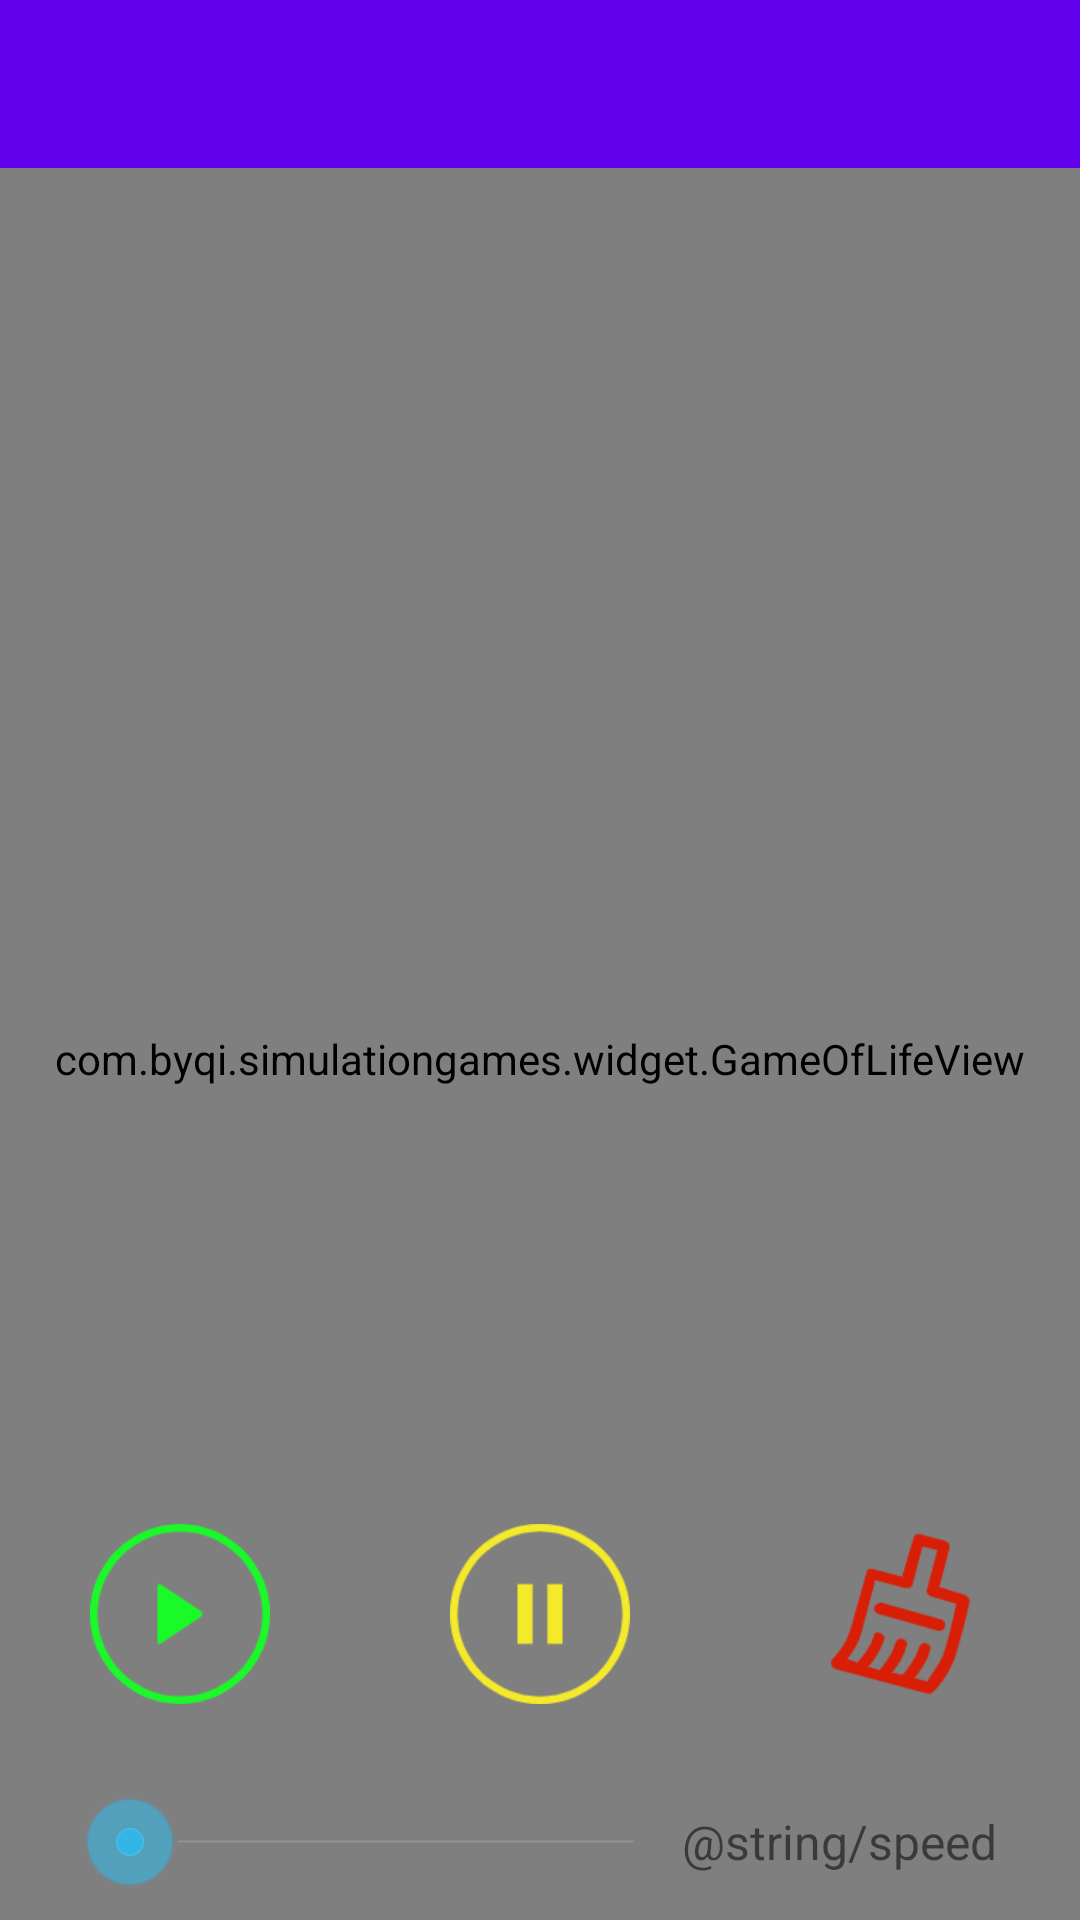

This screen was rendered from an Android layout file. Write that file and the resources it references.
<!-- AndroidManifest.xml: application theme Theme.SimulationGames -->
<!-- res/layout/game_of_life_activity.xml -->
<?xml version="1.0" encoding="utf-8"?>
<LinearLayout xmlns:android="http://schemas.android.com/apk/res/android"
    xmlns:app="http://schemas.android.com/apk/res-auto"
    xmlns:tools="http://schemas.android.com/tools"
    android:layout_width="match_parent"
    android:layout_height="match_parent"
    android:orientation="vertical"
    tools:context=".ui.GameOfLifeActivity">

    <include layout="@layout/title_bar"
        android:id="@+id/game_of_life_title" />

    <RelativeLayout
        android:layout_width="match_parent"
        android:layout_height="match_parent">

        <com.byqi.simulationgames.widget.GameOfLifeView
            android:id="@+id/game_of_life_view"
            android:layout_width="match_parent"
            android:layout_height="match_parent"
            android:layout_centerHorizontal="true"
            android:paddingTop="10sp"
            android:paddingBottom="0sp"
            app:cell_height="16"
            app:cell_width="16"
            app:row="90"
            app:col="60" />

            <RelativeLayout
                android:id="@+id/game_of_life_seek_bar_layout"
                android:layout_width="wrap_content"
                android:layout_height="wrap_content"
                android:layout_alignParentBottom="true"
                android:paddingVertical="10sp"
                android:layout_centerHorizontal="true">

                <SeekBar
                    android:id="@+id/game_of_life_speed_seek_bar"
                    android:layout_width="200sp"
                    android:layout_height="wrap_content"
                    android:layout_centerVertical="true"
                    style="@android:style/Widget.Holo.SeekBar"
                    android:max="8">
                </SeekBar>

                <TextView
                    android:id="@+id/game_of_life_speed_text_view"
                    android:layout_width="wrap_content"
                    android:layout_height="wrap_content"
                    android:layout_toEndOf="@+id/game_of_life_speed_seek_bar"
                    android:layout_centerVertical="true"
                    android:text="@string/speed"
                    android:textSize="16sp"/>
            </RelativeLayout>

        <LinearLayout
            android:layout_width="match_parent"
            android:layout_height="wrap_content"
            android:layout_above="@+id/game_of_life_seek_bar_layout"
            android:paddingVertical="20dp"
            android:baselineAligned="false"
            android:orientation="horizontal">

            <RelativeLayout
                android:id="@+id/game_of_life_start_btn_layout"
                android:layout_width="0dp"
                android:layout_height="wrap_content"
                android:layout_weight="1">

                <ImageButton
                    android:id="@+id/game_of_life_start_btn"
                    android:layout_width="@dimen/game_of_life_btn_size"
                    android:layout_height="@dimen/game_of_life_btn_size"
                    android:layout_centerHorizontal="true"
                    android:background="#00FFFFFF"
                    android:scaleType="centerInside"
                    android:src="@drawable/play_btn"
                    android:contentDescription="@string/start" />

            </RelativeLayout>

            <RelativeLayout
                android:id="@+id/game_of_life_pause_btn_layout"
                android:layout_width="0dp"
                android:layout_height="wrap_content"
                android:layout_weight="1">

                <ImageButton
                    android:id="@+id/game_of_life_pause_btn"
                    android:layout_width="@dimen/game_of_life_btn_size"
                    android:layout_height="@dimen/game_of_life_btn_size"
                    android:layout_centerHorizontal="true"
                    android:background="#00FFFFFF"
                    android:scaleType="centerInside"
                    android:src="@drawable/pause_btn"
                    android:contentDescription="@string/pause"/>

            </RelativeLayout>

            <RelativeLayout
                android:layout_width="0dp"
                android:layout_height="wrap_content"
                android:layout_weight="1">

                <ImageButton
                    android:id="@+id/game_of_life_clear_btn"
                    android:layout_width="@dimen/game_of_life_btn_size"
                    android:layout_height="@dimen/game_of_life_btn_size"
                    android:layout_centerHorizontal="true"
                    android:background="#00FFFFFF"
                    android:scaleType="centerInside"
                    android:src="@drawable/clear_btn"
                    android:contentDescription="@string/clear"/>

            </RelativeLayout>
        </LinearLayout>

    </RelativeLayout>

</LinearLayout>
<!-- res/layout/title_bar.xml (included above) -->
<?xml version="1.0" encoding="utf-8"?>
<RelativeLayout
    xmlns:android="http://schemas.android.com/apk/res/android"
    android:layout_width="match_parent"
    android:layout_height="wrap_content"
    android:paddingStart="16sp"
    android:paddingEnd="0sp"
    android:background="@color/purple_500">

    <TextView
        android:id="@+id/title_name"
        android:layout_width="wrap_content"
        android:layout_height="@dimen/title_height"
        android:layout_centerVertical="true"
        android:gravity="center"
        android:textColor="@color/white"
        android:textSize="20sp" />


</RelativeLayout>
<!-- resources referenced by this layout -->
<resources>
  <dimen name="game_of_life_btn_size">60sp</dimen>
  <dimen name="title_height">56sp</dimen>
  <!-- drawable clear_btn (drawable) -->
  <?xml version="1.0" encoding="utf-8"?>
  <selector xmlns:android="http://schemas.android.com/apk/res/android">
      <item android:drawable="@drawable/clear_pressed" android:state_focused="true"/>
      <item android:drawable="@drawable/clear_pressed" android:state_pressed="true"/>
      <item android:drawable="@drawable/clear"/>
  </selector>
  <!-- drawable pause_btn (drawable) -->
  <?xml version="1.0" encoding="utf-8"?>
  <selector xmlns:android="http://schemas.android.com/apk/res/android">
  
      <item android:drawable="@drawable/pause_pressed" android:state_focused="true"/>
      <item android:drawable="@drawable/pause_pressed" android:state_pressed="true"/>
      <item android:drawable="@drawable/pause"/>
  </selector>
  <!-- drawable play_btn (drawable) -->
  <?xml version="1.0" encoding="utf-8"?>
  <selector xmlns:android="http://schemas.android.com/apk/res/android">
      <item android:drawable="@drawable/play_pressed" android:state_focused="true"/>
      <item android:drawable="@drawable/play_pressed" android:state_pressed="true"/>
      <item android:drawable="@drawable/play"/>
  </selector>
  <string name="clear">clear</string>
  <string name="pause">pause</string>
  <string name="start">start</string>
  <style name="Theme.SimulationGames" parent="Theme.MaterialComponents.DayNight.DarkActionBar">
          
          <item name="colorPrimary">@color/purple_500</item>
          <item name="colorPrimaryVariant">@color/purple_700</item>
          <item name="colorOnPrimary">@color/white</item>
          
          <item name="colorSecondary">@color/teal_200</item>
          <item name="colorSecondaryVariant">@color/teal_700</item>
          <item name="colorOnSecondary">@color/black</item>
          
          <item name="android:statusBarColor" tools:targetApi="l">?attr/colorPrimaryVariant</item>
          
      </style>
  <!-- drawable clear_pressed: png bitmap (drawable, 6003 bytes) -->
  <!-- drawable clear: png bitmap (drawable, 6167 bytes) -->
  <!-- drawable pause_pressed: png bitmap (drawable, 4427 bytes) -->
  <!-- drawable pause: png bitmap (drawable, 4529 bytes) -->
  <!-- drawable play_pressed: png bitmap (drawable, 4680 bytes) -->
  <!-- drawable play: png bitmap (drawable, 4715 bytes) -->
  <!-- not gathered from this repository: default colours our renderer supplied (Android Studio template values) -->
  <color name="purple_500">#FF6200EE</color>
  <color name="purple_700">#FF3700B3</color>
  <color name="teal_200">#FF03DAC5</color>
  <color name="teal_700">#FF018786</color>
  <color name="black">#FF000000</color>
  <color name="white">#FFFFFFFF</color>
</resources>
